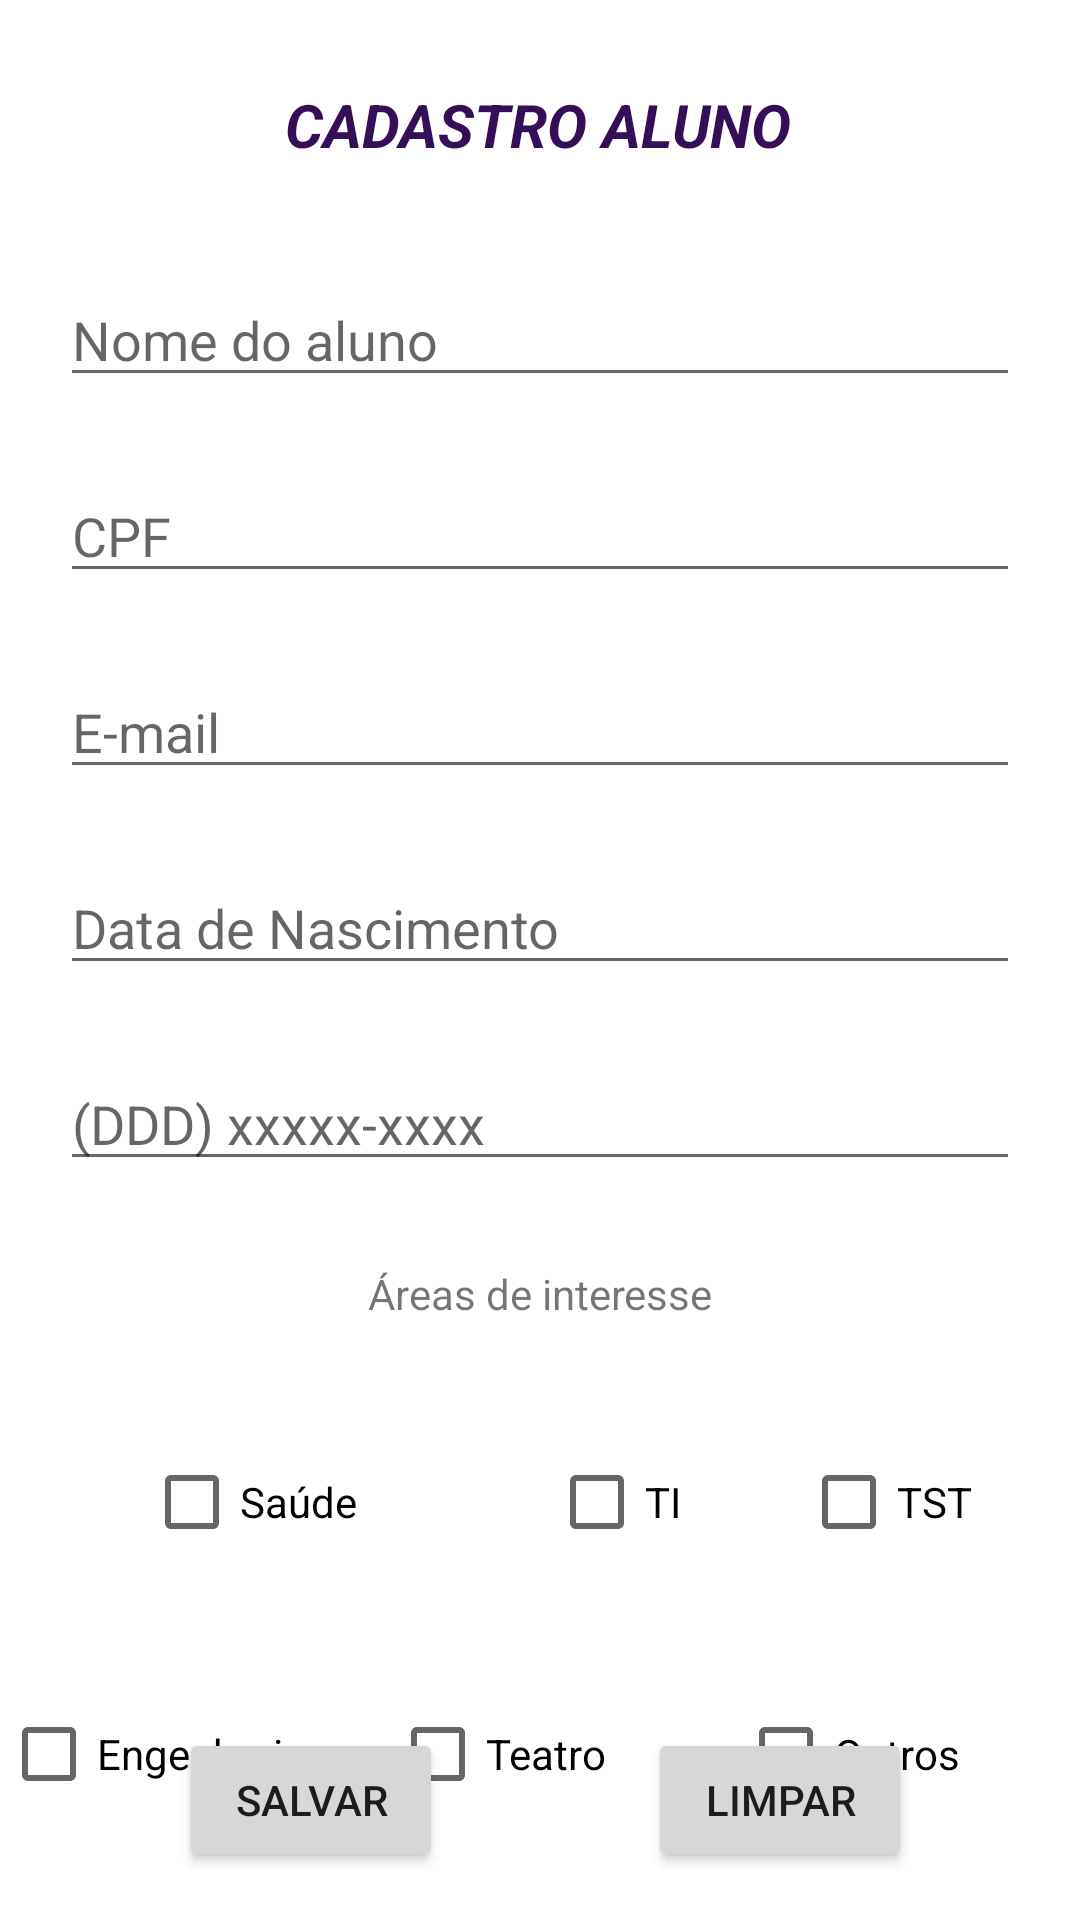

Android layout source for this screen:
<!-- AndroidManifest.xml: application theme Theme.DiarioEscolar -->
<!-- res/layout/activity_cadastrar_aluno.xml -->
<?xml version="1.0" encoding="utf-8"?>
<androidx.constraintlayout.widget.ConstraintLayout xmlns:android="http://schemas.android.com/apk/res/android"
    xmlns:app="http://schemas.android.com/apk/res-auto"
    xmlns:tools="http://schemas.android.com/tools"
    android:layout_width="match_parent"
    android:layout_height="match_parent"
    tools:context=".CadastrarAluno">

    <Button
        android:id="@+id/buttonSalvarAluno"
        android:layout_width="wrap_content"
        android:layout_height="wrap_content"
        android:layout_marginBottom="16dp"
        android:text="Salvar"
        app:layout_constraintBottom_toBottomOf="parent"
        app:layout_constraintEnd_toStartOf="@+id/buttonLimparAluno"
        app:layout_constraintHorizontal_bias="0.467"
        app:layout_constraintStart_toStartOf="parent" />

    <Button
        android:id="@+id/buttonLimparAluno"
        android:layout_width="wrap_content"
        android:layout_height="wrap_content"
        android:layout_marginEnd="56dp"
        android:layout_marginBottom="16dp"
        android:text="Limpar"
        app:layout_constraintBottom_toBottomOf="parent"
        app:layout_constraintEnd_toEndOf="parent" />

    <TextView
        android:id="@+id/textView"
        android:layout_width="wrap_content"
        android:layout_height="wrap_content"
        android:layout_marginTop="28dp"
        android:text="CADASTRO ALUNO"
        android:textAlignment="center"
        android:textColor="#340E57"
        android:textSize="20sp"
        android:textStyle="bold|italic"
        app:layout_constraintEnd_toEndOf="parent"
        app:layout_constraintHorizontal_bias="0.498"
        app:layout_constraintStart_toStartOf="parent"
        app:layout_constraintTop_toTopOf="parent" />

    <EditText
        android:id="@+id/editTextNomeAluno"
        android:layout_width="320dp"
        android:layout_height="wrap_content"
        android:layout_marginTop="36dp"
        android:ems="10"
        android:hint="Nome do aluno"
        android:inputType="textPersonName"
        app:layout_constraintEnd_toEndOf="parent"
        app:layout_constraintHorizontal_bias="0.497"
        app:layout_constraintStart_toStartOf="parent"
        app:layout_constraintTop_toBottomOf="@+id/textView" />

    <EditText
        android:id="@+id/editTextCPFAluno"
        android:layout_width="320dp"
        android:layout_height="wrap_content"
        android:layout_marginTop="24dp"
        android:ems="10"
        android:hint="CPF"
        android:inputType="textPersonName"
        app:layout_constraintEnd_toEndOf="parent"
        app:layout_constraintHorizontal_bias="0.497"
        app:layout_constraintStart_toStartOf="parent"
        app:layout_constraintTop_toBottomOf="@+id/editTextNomeAluno" />

    <EditText
        android:id="@+id/editTextEmailAluno"
        android:layout_width="320dp"
        android:layout_height="wrap_content"
        android:layout_marginTop="24dp"
        android:ems="10"
        android:hint="E-mail"
        android:inputType="textPersonName"
        app:layout_constraintEnd_toEndOf="parent"
        app:layout_constraintStart_toStartOf="parent"
        app:layout_constraintTop_toBottomOf="@+id/editTextCPFAluno" />

    <EditText
        android:id="@+id/editTextDataNascimentoAluno"
        android:layout_width="320dp"
        android:layout_height="wrap_content"
        android:layout_marginTop="24dp"
        android:ems="10"
        android:hint="Data de Nascimento"
        android:inputType="textPersonName"
        app:layout_constraintEnd_toEndOf="parent"
        app:layout_constraintStart_toStartOf="parent"
        app:layout_constraintTop_toBottomOf="@+id/editTextEmailAluno" />

    <EditText
        android:id="@+id/editTextTelefoneAluno"
        android:layout_width="320dp"
        android:layout_height="wrap_content"
        android:layout_marginTop="24dp"
        android:ems="10"
        android:hint="(DDD) xxxxx-xxxx"
        android:inputType="textPersonName"
        app:layout_constraintEnd_toEndOf="parent"
        app:layout_constraintStart_toStartOf="parent"
        app:layout_constraintTop_toBottomOf="@+id/editTextDataNascimentoAluno" />

    <TextView
        android:id="@+id/textView2"
        android:layout_width="wrap_content"
        android:layout_height="wrap_content"
        android:layout_marginTop="28dp"
        android:text="Áreas de interesse"
        app:layout_constraintEnd_toEndOf="parent"
        app:layout_constraintStart_toStartOf="parent"
        app:layout_constraintTop_toBottomOf="@+id/editTextTelefoneAluno" />

    <CheckBox
        android:id="@+id/checkBoxSaude"
        android:layout_width="wrap_content"
        android:layout_height="wrap_content"
        android:layout_marginStart="48dp"
        android:layout_marginTop="36dp"
        android:text="Saúde"
        app:layout_constraintStart_toStartOf="parent"
        app:layout_constraintTop_toBottomOf="@+id/textView2" />

    <CheckBox
        android:id="@+id/checkBoxTST"
        android:layout_width="wrap_content"
        android:layout_height="wrap_content"
        android:layout_marginTop="36dp"
        android:text="TST"
        app:layout_constraintEnd_toEndOf="parent"
        app:layout_constraintStart_toEndOf="@+id/checkBoxTI"
        app:layout_constraintTop_toBottomOf="@+id/textView2" />

    <CheckBox
        android:id="@+id/checkBoxOutros"
        android:layout_width="wrap_content"
        android:layout_height="wrap_content"
        android:layout_marginTop="36dp"
        android:layout_marginEnd="40dp"
        android:text="Outros"
        app:layout_constraintEnd_toEndOf="parent"
        app:layout_constraintTop_toBottomOf="@+id/checkBoxTST" />

    <CheckBox
        android:id="@+id/checkBoxTeatro"
        android:layout_width="wrap_content"
        android:layout_height="wrap_content"
        android:layout_marginTop="36dp"
        android:layout_marginEnd="44dp"
        android:text="Teatro"
        app:layout_constraintEnd_toStartOf="@+id/checkBoxOutros"
        app:layout_constraintTop_toBottomOf="@+id/checkBoxTI" />

    <CheckBox
        android:id="@+id/checkBoxEngenharia"
        android:layout_width="wrap_content"
        android:layout_height="wrap_content"
        android:layout_marginTop="36dp"
        android:layout_marginEnd="28dp"
        android:text="Engenharia"
        app:layout_constraintEnd_toStartOf="@+id/checkBoxTeatro"
        app:layout_constraintHorizontal_bias="0.941"
        app:layout_constraintStart_toStartOf="parent"
        app:layout_constraintTop_toBottomOf="@+id/checkBoxSaude" />

    <CheckBox
        android:id="@+id/checkBoxTI"
        android:layout_width="wrap_content"
        android:layout_height="wrap_content"
        android:layout_marginStart="64dp"
        android:layout_marginTop="36dp"
        android:text="TI"
        app:layout_constraintStart_toEndOf="@+id/checkBoxSaude"
        app:layout_constraintTop_toBottomOf="@+id/textView2" />

</androidx.constraintlayout.widget.ConstraintLayout>
<!-- resources referenced by this layout -->
<resources>
  <style name="Theme.DiarioEscolar" parent="Theme.MaterialComponents.DayNight.DarkActionBar">
          
          <item name="colorPrimary">@color/purple_500</item>
          <item name="colorPrimaryVariant">@color/purple_700</item>
          <item name="colorOnPrimary">@color/white</item>
          
          <item name="colorSecondary">@color/teal_200</item>
          <item name="colorSecondaryVariant">@color/teal_700</item>
          <item name="colorOnSecondary">@color/black</item>
          
          <item name="android:statusBarColor" tools:targetApi="l">?attr/colorPrimaryVariant</item>
          
      </style>
  <!-- not gathered from this repository: default colours our renderer supplied (Android Studio template values) -->
  <color name="purple_500">#FF6200EE</color>
  <color name="purple_700">#FF3700B3</color>
  <color name="teal_200">#FF03DAC5</color>
  <color name="teal_700">#FF018786</color>
  <color name="black">#FF000000</color>
  <color name="white">#FFFFFFFF</color>
</resources>
